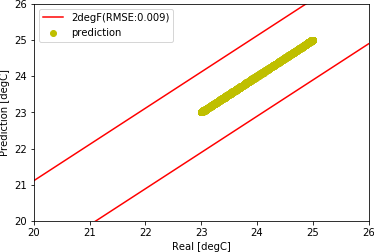

Source data for this figure (header and first rows):
, Unnamed: 0, tout, s, i, t1, t2, t3, t4, t5, sp0, m, rh
7000, 7000, -1.992, 42.17, 2258, 24.96, 24.96, 24.96, 24.96, 24.06, 24.96, 4.665, 94898
7001, 7001, -1.95, 46.0, 2258, 24.96, 24.96, 24.96, 24.96, 24.05, 24.96, 4.665, 103004
7002, 7002, -1.908, 59.17, 2258, 24.95, 24.95, 24.95, 24.95, 24.03, 24.95, 4.665, 93585
7003, 7003, -1.867, 72.33, 2100, 24.94, 24.94, 24.94, 24.94, 24.02, 24.94, 4.665, 94897
7004, 7004, -1.825, 85.5, 2100, 24.94, 24.94, 24.94, 24.94, 24.01, 24.94, 4.665, 98728
7005, 7005, -1.783, 98.67, 1942, 24.93, 24.93, 24.93, 24.93, 24, 24.93, 4.665, 89535
7006, 7006, -1.742, 111.8, 1784, 24.92, 24.92, 24.92, 24.92, 23.98, 24.92, 4.665, 90902
7007, 7007, -1.7, 125.0, 1784, 24.91, 24.91, 24.91, 24.91, 23.97, 24.91, 4.665, 89533
7008, 7008, -1.608, 138.2, 5302, 24.9, 24.9, 24.9, 24.9, 23.97, 24.9, 4.665, 0.0
7009, 7009, -1.517, 151.3, 5302, 24.89, 24.89, 24.89, 24.89, 23.97, 24.89, 4.665, 0.0
7010, 7010, -1.425, 164.5, 5302, 24.88, 24.88, 24.88, 24.88, 23.98, 24.88, 4.665, 0.0
7011, 7011, -1.333, 177.7, 5302, 24.87, 24.87, 24.87, 24.87, 23.98, 24.87, 4.665, 0.0
7012, 7012, -1.242, 190.8, 5302, 24.86, 24.86, 24.86, 24.86, 23.98, 24.86, 4.665, 0.0
7013, 7013, -1.15, 204.0, 5302, 24.85, 24.85, 24.85, 24.85, 23.99, 24.85, 4.665, 0.0
7014, 7014, -1.058, 219.2, 5302, 24.84, 24.84, 24.84, 24.84, 23.99, 24.84, 4.665, 0.0
7015, 7015, -0.9667, 234.3, 5302, 24.83, 24.83, 24.83, 24.83, 23.99, 24.83, 4.665, 0.0
7016, 7016, -0.875, 249.5, 5302, 24.81, 24.81, 24.81, 24.81, 24, 24.81, 4.665, 0.0
7017, 7017, -0.7833, 264.7, 5302, 24.8, 24.8, 24.8, 24.8, 24, 24.8, 4.665, 0.0
7018, 7018, -0.6917, 279.8, 5302, 24.79, 24.79, 24.79, 24.79, 24, 24.79, 4.665, 0.0
7019, 7019, -0.6, 295.0, 5302, 24.77, 24.77, 24.77, 24.77, 24, 24.77, 4.665, 0.0
7020, 7020, -0.55, 310.2, 5302, 24.76, 24.76, 24.76, 24.76, 24, 24.76, 4.665, 0.0
7021, 7021, -0.5, 325.3, 5302, 24.75, 24.75, 24.75, 24.75, 23.99, 24.75, 4.665, 0.0
7022, 7022, -0.45, 340.5, 5302, 24.73, 24.73, 24.73, 24.73, 23.99, 24.73, 4.665, 0.0
7023, 7023, -0.4, 355.7, 5302, 24.72, 24.72, 24.72, 24.72, 23.98, 24.72, 4.665, 0.0
7024, 7024, -0.35, 370.8, 5302, 24.7, 24.7, 24.7, 24.7, 23.97, 24.7, 4.665, 0.0
7025, 7025, -0.3, 386.0, 5302, 24.68, 24.68, 24.68, 24.68, 23.96, 24.68, 4.665, 0.0
7026, 7026, -0.25, 389.5, 5302, 24.67, 24.67, 24.67, 24.67, 23.95, 24.67, 4.665, 0.0
7027, 7027, -0.2, 393.0, 5302, 24.65, 24.65, 24.65, 24.65, 23.94, 24.65, 4.665, 0.0
7028, 7028, -0.15, 396.5, 5302, 24.64, 24.64, 24.64, 24.64, 23.92, 24.64, 4.665, 0.0
7029, 7029, -0.1, 400.0, 5302, 24.62, 24.62, 24.62, 24.62, 23.91, 24.62, 4.665, 0.0
7030, 7030, -0.05, 403.5, 5302, 24.6, 24.6, 24.6, 24.6, 23.9, 24.6, 4.665, 0.0
7031, 7031, 0.0, 407.0, 5302, 24.58, 24.58, 24.58, 24.58, 23.89, 24.58, 4.665, 0.0
7032, 7032, 0.09167, 410.5, 5302, 24.57, 24.57, 24.57, 24.57, 23.88, 24.57, 4.665, 0.0
7033, 7033, 0.1833, 414.0, 5302, 24.55, 24.55, 24.55, 24.55, 23.88, 24.55, 5.014, 0.0
7034, 7034, 0.275, 417.5, 5302, 24.53, 24.53, 24.53, 24.53, 23.88, 24.53, 5.193, 0.0
7035, 7035, 0.3667, 421.0, 5302, 24.51, 24.51, 24.51, 24.51, 23.87, 24.51, 5.447, 0.0
7036, 7036, 0.4583, 424.5, 5302, 24.49, 24.49, 24.49, 24.49, 23.87, 24.49, 5.681, 0.0
7037, 7037, 0.55, 428.0, 5302, 24.47, 24.47, 24.47, 24.47, 23.87, 24.47, 5.91, 0.0
7038, 7038, 0.6417, 408.5, 5302, 24.45, 24.45, 24.45, 24.45, 23.87, 24.45, 5.84, 0.0
7039, 7039, 0.7333, 389.0, 5302, 24.43, 24.43, 24.43, 24.43, 23.87, 24.43, 5.69, 0.0
7040, 7040, 0.825, 369.5, 5302, 24.41, 24.41, 24.41, 24.41, 23.86, 24.41, 5.275, 0.0
7041, 7041, 0.9167, 350, 5302, 24.39, 24.39, 24.39, 24.39, 23.86, 24.39, 5.016, 0.0
7042, 7042, 1.008, 330.5, 5302, 24.37, 24.37, 24.37, 24.37, 23.86, 24.37, 4.777, 0.0
7043, 7043, 1.1, 311.0, 5302, 24.35, 24.35, 24.35, 24.35, 23.85, 24.35, 4.665, 0.0
7044, 7044, 1.1, 291.5, 5302, 24.33, 24.33, 24.33, 24.33, 23.85, 24.33, 4.665, 0.0
7045, 7045, 1.1, 272, 5302, 24.31, 24.31, 24.31, 24.31, 23.85, 24.31, 4.665, 0.0
7046, 7046, 1.1, 252.5, 5302, 24.29, 24.29, 24.29, 24.29, 23.85, 24.29, 4.665, 0.0
7047, 7047, 1.1, 233.0, 5302, 24.27, 24.27, 24.27, 24.27, 23.85, 24.27, 4.665, 0.0
7048, 7048, 1.1, 213.5, 5302, 24.25, 24.25, 24.25, 24.25, 23.86, 24.25, 4.665, 0.0
7049, 7049, 1.1, 194.0, 5302, 24.23, 24.23, 24.23, 24.23, 23.86, 24.23, 4.665, 0.0
7050, 7050, 1.1, 190.4, 5302, 24.21, 24.21, 24.21, 24.21, 23.86, 24.21, 4.665, 0.0
7051, 7051, 1.1, 186.8, 5302, 24.19, 24.19, 24.19, 24.19, 23.86, 24.19, 4.665, 0.0
7052, 7052, 1.1, 183.2, 5302, 24.16, 24.16, 24.16, 24.16, 23.87, 24.16, 4.665, 0.0
7053, 7053, 1.1, 179.7, 5302, 24.14, 24.14, 24.14, 24.14, 23.87, 24.14, 4.665, 0.0
7054, 7054, 1.1, 176.1, 5302, 24.12, 24.12, 24.12, 24.12, 23.87, 24.12, 4.665, 0.0
7055, 7055, 1.1, 172.5, 5302, 24.1, 24.1, 24.1, 24.1, 23.87, 24.1, 4.665, 0.0
7056, 7056, 1.1, 168.9, 4138, 24.08, 24.08, 24.08, 24.08, 23.86, 24.08, 4.665, 0.0
7057, 7057, 1.1, 165.3, 4138, 24.06, 24.06, 24.06, 24.06, 23.85, 24.06, 4.665, 0.0
7058, 7058, 1.1, 161.8, 4138, 24.03, 24.03, 24.03, 24.03, 23.85, 24.03, 4.665, 0.0
7059, 7059, 1.1, 158.2, 4138, 24.01, 24.01, 24.01, 24.01, 23.83, 24.01, 4.665, 0.0
... 1,868 more rows
